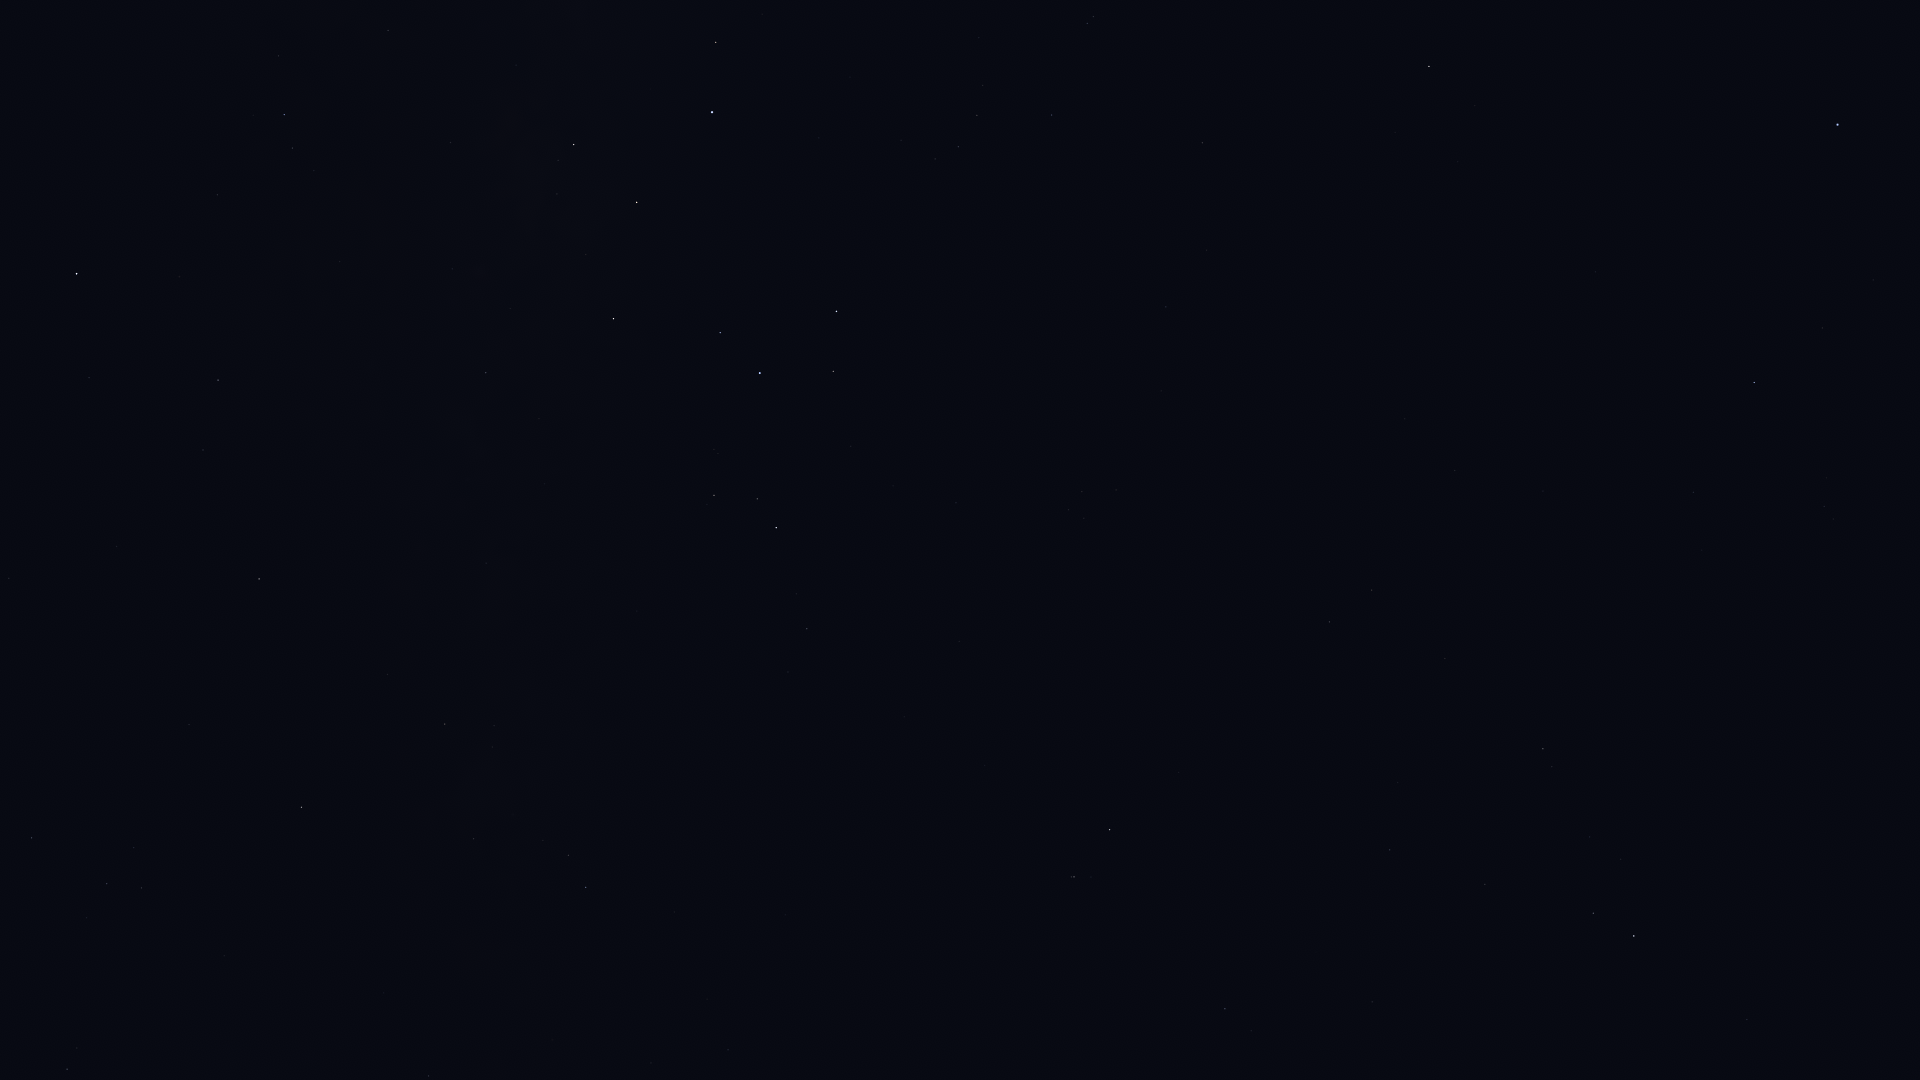

The table this chart was drawn from, first rows:
Star_ID, Name, X, Y
109268, Alnair, 1837, 125
84012, Sabik, 76, 274
84405, Guniibuu, 278, 56
84880, HIP 84880, 89, 378
85755, HIP 85755, 314, 171
86263, HIP 86263, 218, 380
86565, HIP 86565, 203, 450
87072, HIP 87072, 450, 142
88048, HIP 88048, 259, 579
88414, Pincoya, 535, 176
88635, Alnasl, 574, 144
88670, HIP 88670, 280, 635
89341, Polis, 486, 373
89931, Kaus Media, 637, 202
90004, Alasia, 413, 601
90185, Kaus Australis, 712, 112
90441, HIP 90441, 300, 898
90496, Kaus Borealis, 613, 319
90595, HIP 90595, 486, 563
90887, HIP 90887, 819, 18
91117, HIP 91117, 445, 724
91875, HIP 91875, 850, 77
92175, HIP 92175, 473, 839
92202, HIP 92202, 486, 817
92761, Ainalrami, 714, 449
92814, HIP 92814, 637, 611
92855, Nunki, 760, 373
92895, Kaveh, 424, 1076
92946, Alya, 428, 1076
92953, HIP 92953, 958, 9
92989, HIP 92989, 895, 130
93085, HIP 93085, 714, 495
93174, HIP 93174, 901, 140
93506, Ascella, 836, 311
93542, HIP 93542, 979, 38
93683, HIP 93683, 757, 499
93825, HIP 93825, 935, 159
94005, HIP 94005, 983, 85
94114, Meridiana, 958, 147
94141, Albaldah, 776, 528
94160, HIP 94160, 977, 115
94645, Gumala, 839, 471
94820, HIP 94820, 796, 594
95124, Belel, 862, 496
95168, HIP 95168, 807, 629
95241, Arkab Prior, 1087, 23
95262, Sika, 967, 289
95294, Arkab Posterior, 1093, 17
95347, Rukbat, 1051, 115
96406, HIP 96406, 951, 505
98032, HIP 98032, 1202, 143
98066, Terebellum, 1068, 510
98412, HIP 98412, 1166, 307
100064, Algedi, 1074, 877
100310, Alshat, 1091, 877
100345, Dabih, 1109, 830
102485, HIP 102485, 1329, 622
102618, Albali, 1225, 1009
102831, HIP 102831, 1405, 419
102978, HIP 102978, 1372, 590
... 15 more rows
